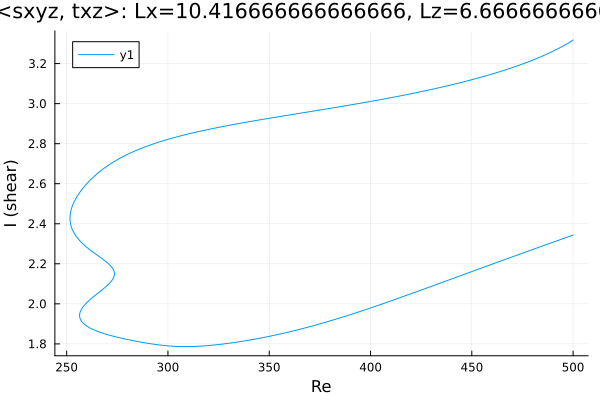

Values plotted in this chart, from the file beside it:
Re, shear
500.0, 3.317
499.9, 3.317
498.5, 3.308
497.1, 3.3
495.7, 3.291
494.3, 3.283
492.9, 3.276
491.4, 3.269
490, 3.261
488.6, 3.255
487.2, 3.248
485.8, 3.242
484.4, 3.235
483, 3.229
481.5, 3.223
480.1, 3.218
478.7, 3.212
477.3, 3.206
475.9, 3.201
474.5, 3.196
473.1, 3.191
471.6, 3.186
470.2, 3.181
468.8, 3.176
467.4, 3.171
466, 3.167
464.6, 3.162
463.2, 3.158
461.7, 3.153
460.3, 3.149
458.9, 3.145
457.5, 3.14
456.1, 3.136
454.7, 3.132
453.3, 3.128
451.8, 3.124
450.4, 3.121
449, 3.117
447.6, 3.113
446.2, 3.109
444.8, 3.106
443.4, 3.102
441.9, 3.099
440.5, 3.095
439.1, 3.092
437.7, 3.088
436.3, 3.085
434.9, 3.082
433.5, 3.079
432, 3.075
430.6, 3.072
429.2, 3.069
427.8, 3.066
426.4, 3.063
425, 3.06
423.6, 3.057
422.1, 3.054
420.7, 3.051
419.3, 3.048
417.9, 3.045
... 476 more rows
